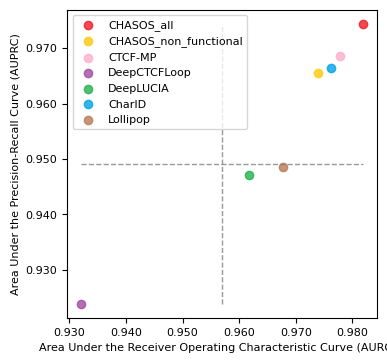
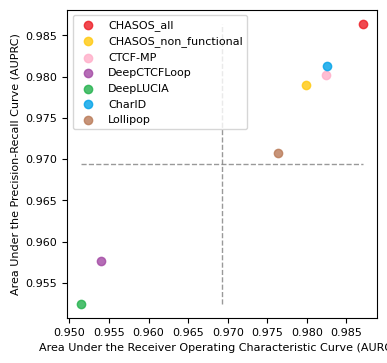

Source code (Python) for these figures, in order:

import matplotlib.pyplot as plt
import matplotlib.ticker as ticker

FONTSIZE = 8
# plt.figure(dpi=600, figsize=(8, 4))
plt.figure(dpi=800, figsize=(4, 4))
# plt.style.use("fast")
plt.rc("font", family="Times New Roman")
params = {"axes.titlesize": FONTSIZE,
            "legend.fontsize": FONTSIZE,
            "axes.labelsize": FONTSIZE,
            "xtick.labelsize": FONTSIZE,
            "ytick.labelsize": FONTSIZE,
            "figure.titlesize": FONTSIZE,
            "font.size": FONTSIZE}
plt.rcParams.update(params)

methods_name = ["CHASOS_all", "CHASOS_non_functional", "CTCF-MP", "DeepCTCFLoop", "DeepLUCIA", "CharID", "Lollipop"]
auroc = [0.9819, 0.9739, 0.9779, 0.9321, 0.9617, 0.9762, 0.9678]
auprc = [0.9744, 0.9655, 0.9686, 0.9239, 0.9471, 0.9664, 0.9485]

print("drawing test1 roc prc")
# plt.subplot(1, 2, 1)
c = ["#ED1C24", "#FFC90E", "#FFAEC9", "#A349A4", "#22B14C", "#00A2E8", "#B97A57"]
for i in range(len(methods_name)):
    plt.scatter(auroc[i], auprc[i], lw=1, c=c[i], alpha=.8, label=methods_name[i])
plt.plot([min(auroc), max(auroc)], [(min(auprc)+max(auprc))/2, (min(auprc)+max(auprc))/2], linestyle='--', lw=1, color='grey', alpha=.8)
plt.plot([(min(auroc)+max(auroc))/2, (min(auroc)+max(auroc))/2], [min(auprc), max(auprc)], linestyle='--', lw=1, color='grey', alpha=.8)
# plt.xlim([-0.05, 1.05])
# plt.ylim([-0.05, 1.05])
plt.gca().xaxis.set_major_formatter(ticker.FormatStrFormatter('%.3f'))
plt.gca().yaxis.set_major_formatter(ticker.FormatStrFormatter('%.3f'))
plt.xlabel('Area Under the Receiver Operating Characteristic Curve (AUROC)')
plt.ylabel('Area Under the Precision-Recall Curve (AUPRC)')
# plt.title('(a) Experiment 1: comparisons with a training/validation\nset partitioned based on chromosomes')
plt.legend(loc="best")

# plt.savefig(fname="fig1&2.svg", format="svg", bbox_inches="tight")
plt.savefig(fname="fig1.svg", format="svg", bbox_inches="tight")
plt.savefig(fname="fig1.tif", format="tif", bbox_inches="tight")
plt.savefig(fname="fig1.png", format="png", bbox_inches="tight")
# plt.savefig(fname="fig1&2.eps", format="eps", bbox_inches="tight")


plt.figure(dpi=800, figsize=(4, 4))
methods_name = ["CHASOS_all", "CHASOS_non_functional", "CTCF-MP", "DeepCTCFLoop", "DeepLUCIA", "CharID", "Lollipop"]
auroc = [0.9871, 0.9799, 0.9824, 0.9540, 0.9515, 0.9826, 0.9763]
auprc = [0.9864, 0.9790, 0.9802, 0.9577, 0.9525, 0.9813, 0.9707]
print("drawing test2 roc prc")
# plt.subplot(1, 2, 2)
for i in range(len(methods_name)):
    plt.scatter(auroc[i], auprc[i], lw=1, c=c[i], alpha=.8, label=methods_name[i])
plt.plot([min(auroc), max(auroc)], [(min(auprc)+max(auprc))/2, (min(auprc)+max(auprc))/2], linestyle='--', lw=1, color='grey', alpha=.8)
plt.plot([(min(auroc)+max(auroc))/2, (min(auroc)+max(auroc))/2], [min(auprc), max(auprc)], linestyle='--', lw=1, color='grey', alpha=.8)

plt.gca().xaxis.set_major_formatter(ticker.FormatStrFormatter('%.3f'))
plt.gca().yaxis.set_major_formatter(ticker.FormatStrFormatter('%.3f'))
plt.xlabel('Area Under the Receiver Operating Characteristic Curve (AUROC)')
plt.ylabel('Area Under the Precision-Recall Curve (AUPRC)')
# plt.title("(b) Experiment 2: comparisons with a training/validation\nset partitioned based on healthy/cancerous cell line")
plt.legend(loc="best")

plt.savefig(fname="fig2.svg", format="svg", bbox_inches="tight")
plt.savefig(fname="fig2.tif", format="tif", bbox_inches="tight")
plt.savefig(fname="fig2.png", format="png", bbox_inches="tight")

